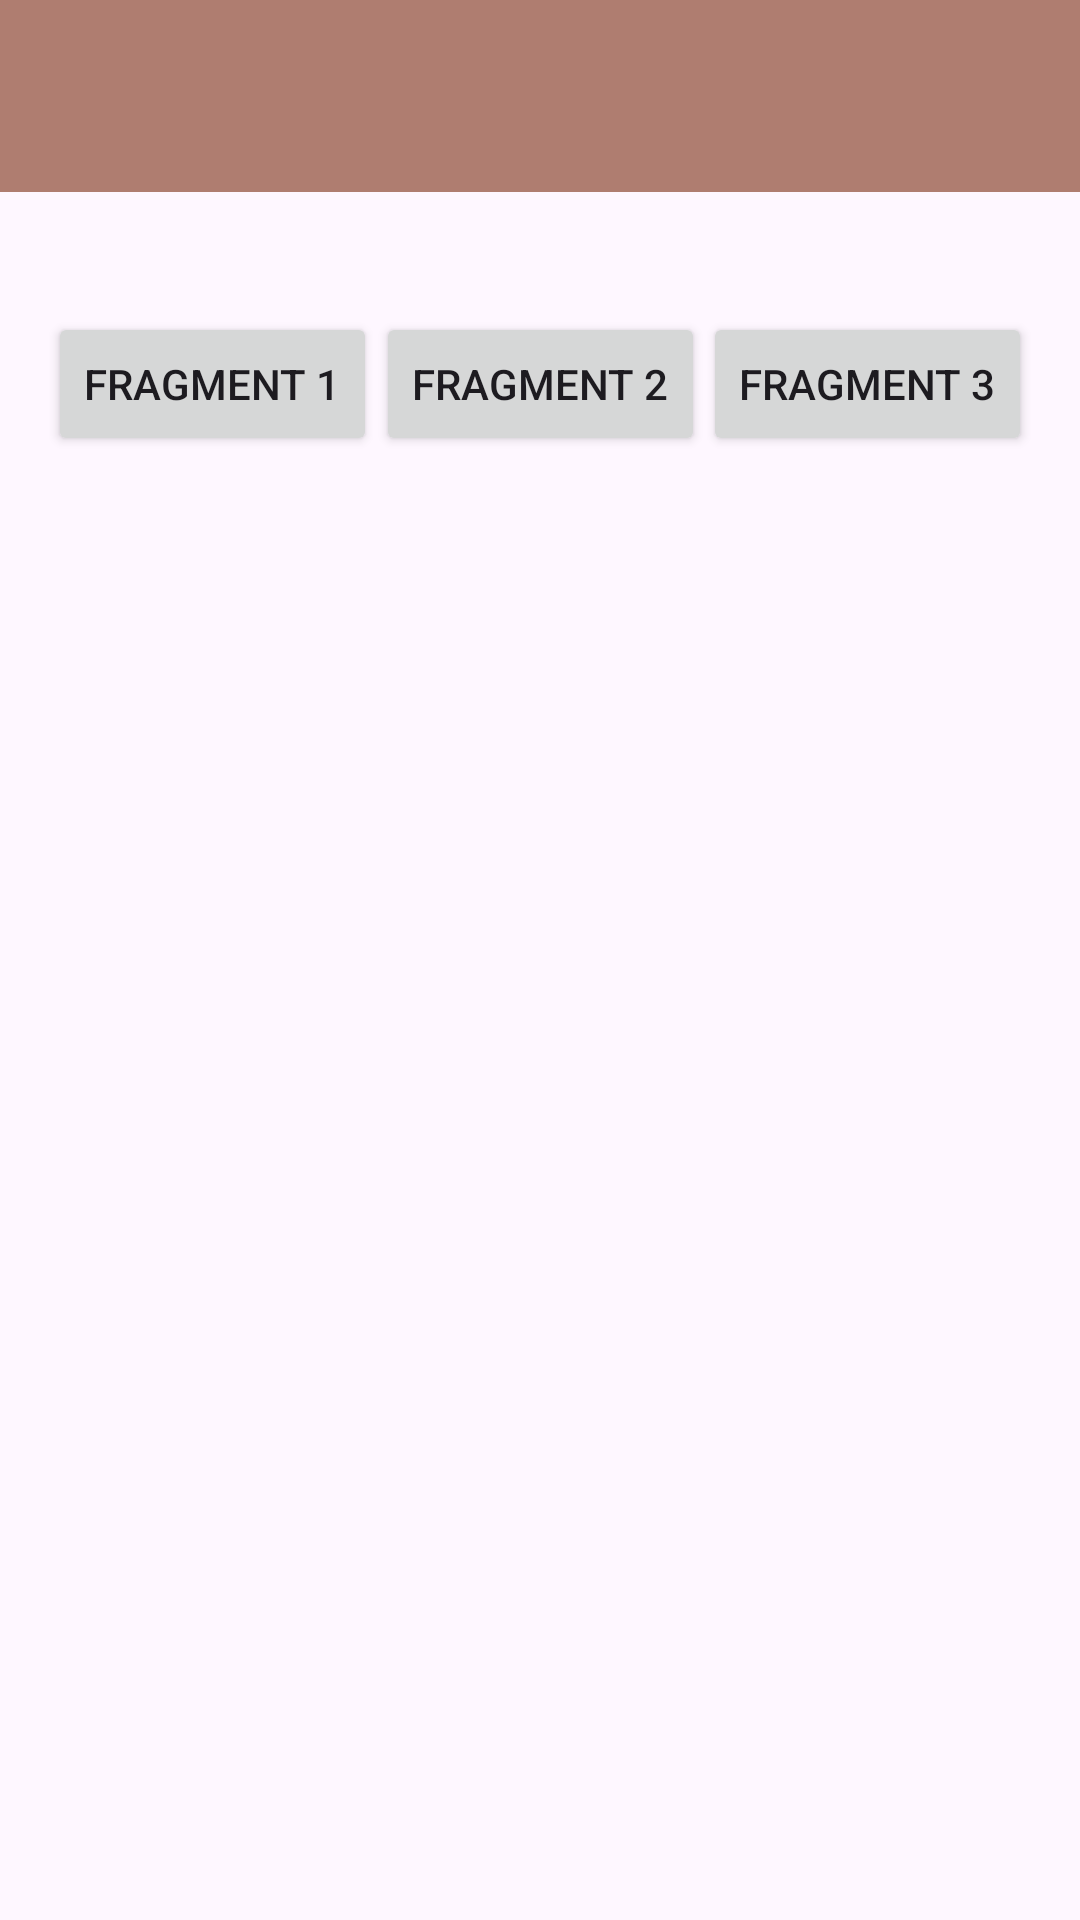

This screen was rendered from an Android layout file. Write that file and the resources it references.
<!-- AndroidManifest.xml: activity theme Theme.Cinta_3TIC -->
<!-- res/layout/activity_enam.xml -->
<?xml version="1.0" encoding="utf-8"?>
<androidx.constraintlayout.widget.ConstraintLayout xmlns:android="http://schemas.android.com/apk/res/android"
    xmlns:app="http://schemas.android.com/apk/res-auto"
    xmlns:tools="http://schemas.android.com/tools"
    android:id="@+id/main"
    android:layout_width="match_parent"
    android:layout_height="match_parent"
    tools:context=".Home.pertemuan_6.EnamActivity">

    <androidx.appcompat.widget.Toolbar
        android:id="@+id/toolbar"
        android:layout_width="match_parent"
        android:layout_height="?attr/actionBarSize"
        android:background="#AF7D70"
        app:layout_constraintEnd_toEndOf="parent"
        app:layout_constraintStart_toStartOf="parent"
        app:layout_constraintTop_toTopOf="parent"
        app:subtitleTextColor="@android:color/white"
        app:titleTextColor="@android:color/white"/>

    <Button
        android:id="@+id/btnFrag1"
        android:layout_width="wrap_content"
        android:layout_height="wrap_content"
        android:layout_marginStart="16dp"
        android:text="Fragment 1"
        app:layout_constraintBottom_toBottomOf="@+id/btnFrag2"
        app:layout_constraintStart_toStartOf="parent"
        app:layout_constraintTop_toTopOf="@+id/btnFrag2"
        app:layout_constraintVertical_bias="0.0" />

    <Button
        android:id="@+id/btnFrag2"
        android:layout_width="wrap_content"
        android:layout_height="wrap_content"
        android:layout_marginTop="40dp"

        android:text="Fragment 2"
        app:layout_constraintEnd_toStartOf="@+id/btnFrag3"
        app:layout_constraintStart_toEndOf="@+id/btnFrag1"
        app:layout_constraintTop_toBottomOf="@+id/toolbar" />

    <Button
        android:id="@+id/btnFrag3"
        android:layout_width="wrap_content"
        android:layout_height="wrap_content"
        android:layout_marginEnd="16dp"
        android:text="Fragment 3"
        app:layout_constraintBottom_toBottomOf="@+id/btnFrag2"
        app:layout_constraintEnd_toEndOf="parent"
        app:layout_constraintTop_toTopOf="@+id/btnFrag2"
        app:layout_constraintVertical_bias="0.0" />

    <FrameLayout
        android:id="@+id/containerFragment"
        android:layout_width="match_parent"
        android:layout_height="0dp"
        app:layout_constraintBottom_toBottomOf="parent"
        app:layout_constraintEnd_toEndOf="parent"
        app:layout_constraintStart_toStartOf="parent"
        app:layout_constraintTop_toBottomOf="@+id/btnFrag2" />
</androidx.constraintlayout.widget.ConstraintLayout>
<!-- resources referenced by this layout -->
<resources>
  <style name="Theme.Cinta_3TIC" parent="Base.Theme.Cinta_3TIC" />
  <style name="Base.Theme.Cinta_3TIC" parent="Theme.Material3.DayNight.NoActionBar">
          
          
      </style>
</resources>
